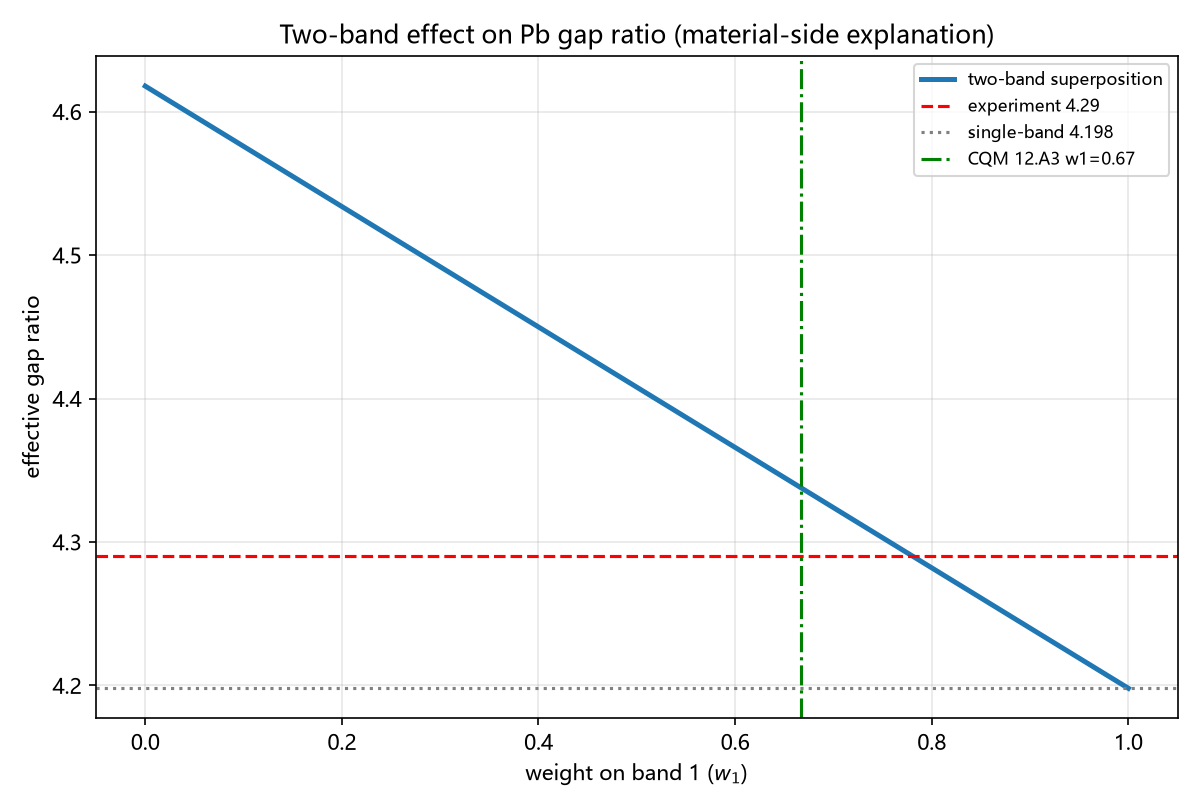

The file beside this chart, header and first rows:
kind, w1, ratio, dev, extra
two_band, 0.0, 4.618, 0.07641, 
two_band, 0.0101, 4.614, 0.07542, 
two_band, 0.0202, 4.609, 0.07443, 
two_band, 0.0303, 4.605, 0.07344, 
two_band, 0.0404, 4.601, 0.07246, 
two_band, 0.05051, 4.597, 0.07147, 
two_band, 0.06061, 4.592, 0.07048, 
two_band, 0.07071, 4.588, 0.06949, 
two_band, 0.08081, 4.584, 0.0685, 
two_band, 0.09091, 4.58, 0.06751, 
two_band, 0.101, 4.575, 0.06653, 
two_band, 0.1111, 4.571, 0.06554, 
two_band, 0.1212, 4.567, 0.06455, 
two_band, 0.1313, 4.563, 0.06356, 
two_band, 0.1414, 4.558, 0.06257, 
two_band, 0.1515, 4.554, 0.06158, 
two_band, 0.1616, 4.55, 0.0606, 
two_band, 0.1717, 4.546, 0.05961, 
two_band, 0.1818, 4.541, 0.05862, 
two_band, 0.1919, 4.537, 0.05763, 
two_band, 0.202, 4.533, 0.05664, 
two_band, 0.2121, 4.529, 0.05565, 
two_band, 0.2222, 4.525, 0.05466, 
two_band, 0.2323, 4.52, 0.05368, 
two_band, 0.2424, 4.516, 0.05269, 
two_band, 0.2525, 4.512, 0.0517, 
two_band, 0.2626, 4.508, 0.05071, 
two_band, 0.2727, 4.503, 0.04972, 
two_band, 0.2828, 4.499, 0.04873, 
two_band, 0.2929, 4.495, 0.04775, 
two_band, 0.303, 4.491, 0.04676, 
two_band, 0.3131, 4.486, 0.04577, 
two_band, 0.3232, 4.482, 0.04478, 
two_band, 0.3333, 4.478, 0.04379, 
two_band, 0.3434, 4.474, 0.0428, 
two_band, 0.3535, 4.469, 0.04181, 
two_band, 0.3636, 4.465, 0.04083, 
two_band, 0.3737, 4.461, 0.03984, 
two_band, 0.3838, 4.457, 0.03885, 
two_band, 0.3939, 4.452, 0.03786, 
two_band, 0.404, 4.448, 0.03687, 
two_band, 0.4141, 4.444, 0.03588, 
two_band, 0.4242, 4.44, 0.0349, 
two_band, 0.4343, 4.435, 0.03391, 
two_band, 0.4444, 4.431, 0.03292, 
two_band, 0.4545, 4.427, 0.03193, 
two_band, 0.4646, 4.423, 0.03094, 
two_band, 0.4747, 4.419, 0.02995, 
two_band, 0.4848, 4.414, 0.02897, 
two_band, 0.4949, 4.41, 0.02798, 
two_band, 0.5051, 4.406, 0.02699, 
two_band, 0.5152, 4.402, 0.026, 
two_band, 0.5253, 4.397, 0.02501, 
two_band, 0.5354, 4.393, 0.02402, 
two_band, 0.5455, 4.389, 0.02303, 
two_band, 0.5556, 4.385, 0.02205, 
two_band, 0.5657, 4.38, 0.02106, 
two_band, 0.5758, 4.376, 0.02007, 
two_band, 0.5859, 4.372, 0.01908, 
two_band, 0.596, 4.368, 0.01809, 
... 41 more rows
